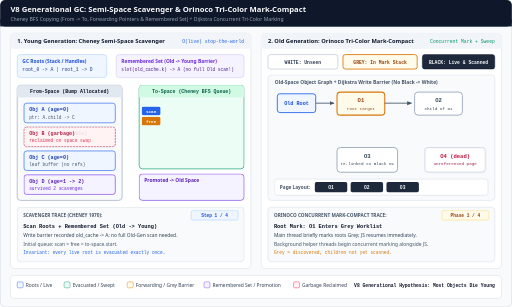
t = 0.00 s
t = 1.38 s: frame unchanged from t = 0.00 s, image omitted
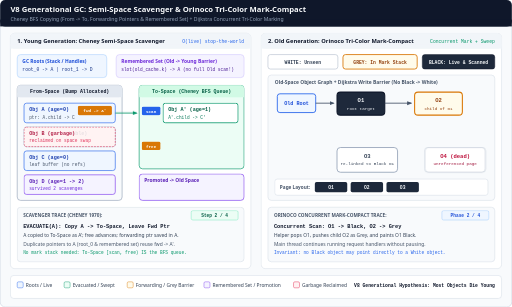
t = 3.00 s
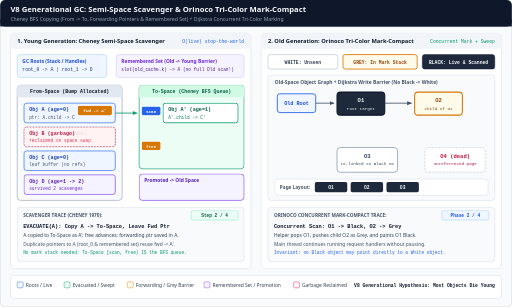
t = 5.07 s
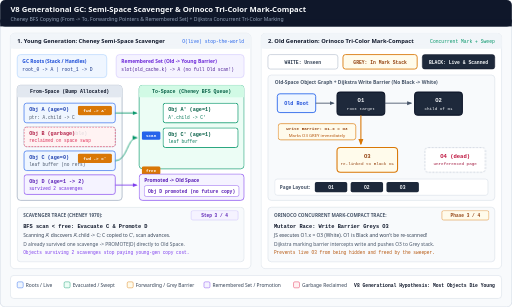
t = 6.69 s
t = 8.07 s: frame unchanged from t = 6.69 s, image omitted

The animated SVG that drew these frames (rendered in a browser with its animation timeline set to each time). Animation: 18 CSS @keyframes rules; frames cover the first 8.07 s, repeats indefinitely.

<svg xmlns="http://www.w3.org/2000/svg" viewBox="0 0 1200 720" width="1200" height="720" role="img" aria-labelledby="title desc">
  <title id="title">V8 Generational GC: Semi-Space Scavenger and Orinoco Tri-Color Mark-Compact</title>
  <desc id="desc">Animated step-by-step visualization of V8 young-generation Cheney semi-space copying garbage collection with forwarding pointers, remembered-set write barriers, and promotion, paired with old-generation Orinoco Dijkstra tri-color concurrent marking, write-barrier greying, sweeping, and parallel compaction.</desc>
  <defs>
    <marker id="arr-blue" viewBox="0 0 10 10" refX="8" refY="5" markerWidth="6" markerHeight="6" orient="auto-start-reverse">
      <path d="M 0 1 L 10 5 L 0 9 z" fill="#2563eb"/>
    </marker>
    <marker id="arr-emerald" viewBox="0 0 10 10" refX="8" refY="5" markerWidth="6" markerHeight="6" orient="auto-start-reverse">
      <path d="M 0 1 L 10 5 L 0 9 z" fill="#059669"/>
    </marker>
    <marker id="arr-amber" viewBox="0 0 10 10" refX="8" refY="5" markerWidth="6" markerHeight="6" orient="auto-start-reverse">
      <path d="M 0 1 L 10 5 L 0 9 z" fill="#d97706"/>
    </marker>
    <marker id="arr-violet" viewBox="0 0 10 10" refX="8" refY="5" markerWidth="6" markerHeight="6" orient="auto-start-reverse">
      <path d="M 0 1 L 10 5 L 0 9 z" fill="#7c3aed"/>
    </marker>
    <marker id="arr-rose" viewBox="0 0 10 10" refX="8" refY="5" markerWidth="6" markerHeight="6" orient="auto-start-reverse">
      <path d="M 0 1 L 10 5 L 0 9 z" fill="#e11d48"/>
    </marker>
    <marker id="arr-slate" viewBox="0 0 10 10" refX="8" refY="5" markerWidth="6" markerHeight="6" orient="auto-start-reverse">
      <path d="M 0 1 L 10 5 L 0 9 z" fill="#475569"/>
    </marker>
    <style><![CDATA[
      .sans { font-family: ui-sans-serif, system-ui, -apple-system, sans-serif; }
      .mono { font-family: ui-monospace, SFMono-Regular, Menlo, monospace; }

      /* 12s 4-phase loop (0-24%, 25-49%, 50-74%, 75-100%) */
      @keyframes p1 { 0%, 23% { opacity: 1; } 25%, 100% { opacity: 0; } }
      @keyframes p2 { 0%, 23% { opacity: 0; } 25%, 48% { opacity: 1; } 50%, 100% { opacity: 0; } }
      @keyframes p3 { 0%, 48% { opacity: 0; } 50%, 73% { opacity: 1; } 75%, 100% { opacity: 0; } }
      @keyframes p4 { 0%, 73% { opacity: 0; } 75%, 100% { opacity: 1; } }

      /* Young-gen Scavenger states */
      @keyframes show-from-a-fwd { 0%, 23% { opacity: 0; } 25%, 100% { opacity: 1; } }
      @keyframes show-to-a { 0%, 23% { opacity: 0; } 25%, 100% { opacity: 1; } }
      @keyframes show-from-c-fwd { 0%, 48% { opacity: 0; } 50%, 100% { opacity: 1; } }
      @keyframes show-to-c { 0%, 48% { opacity: 0; } 50%, 100% { opacity: 1; } }
      @keyframes show-promo-d { 0%, 48% { opacity: 0; } 50%, 100% { opacity: 1; } }
      @keyframes show-dead-b { 0%, 73% { opacity: 0.86; } 75%, 100% { opacity: 1; } }
      @keyframes move-scan {
        0%, 23% { transform: translateY(0px); }
        25%, 48% { transform: translateY(0px); }
        50%, 73% { transform: translateY(58px); }
        75%, 100% { transform: translateY(116px); }
      }
      @keyframes move-free {
        0%, 23% { transform: translateY(0px); }
        25%, 48% { transform: translateY(58px); }
        50%, 100% { transform: translateY(116px); }
      }

      /* Old-gen Orinoco tri-color states */
      @keyframes o1-color {
        0%, 23%   { fill: #fffbeb; stroke: #d97706; stroke-width: 2.5; } /* Grey */
        25%, 100% { fill: #1e293b; stroke: #0f172a; stroke-width: 2.5; } /* Black */
      }
      @keyframes o1-text {
        0%, 23%   { fill: #92400e; }
        25%, 100% { fill: #f8fafc; }
      }
      @keyframes o2-color {
        0%, 23%   { fill: #ffffff; stroke: #94a3b8; stroke-width: 2; }   /* White */
        25%, 48%  { fill: #fffbeb; stroke: #d97706; stroke-width: 2.5; } /* Grey */
        50%, 100% { fill: #1e293b; stroke: #0f172a; stroke-width: 2.5; } /* Black */
      }
      @keyframes o2-text {
        0%, 23%   { fill: #334155; }
        25%, 48%  { fill: #92400e; }
        50%, 100% { fill: #f8fafc; }
      }
      @keyframes o3-color {
        0%, 48%   { fill: #ffffff; stroke: #94a3b8; stroke-width: 2; }   /* White */
        50%, 73%  { fill: #fffbeb; stroke: #d97706; stroke-width: 2.5; } /* Barrier -> Grey */
        75%, 100% { fill: #1e293b; stroke: #0f172a; stroke-width: 2.5; } /* Black */
      }
      @keyframes o3-text {
        0%, 48%   { fill: #334155; }
        50%, 73%  { fill: #92400e; }
        75%, 100% { fill: #f8fafc; }
      }
      @keyframes o4-sweep {
        0%, 73%   { opacity: 1; fill: #ffffff; stroke: #94a3b8; }
        75%, 100% { opacity: 0.85; fill: #fff1f2; stroke: #e11d48; stroke-dasharray: 5 3; }
      }
      @keyframes show-barrier {
        0%, 48% { opacity: 0; }
        50%, 73% { opacity: 1; }
        75%, 100% { opacity: 0.86; }
      }
      @keyframes show-compact {
        0%, 73% { opacity: 0; }
        75%, 100% { opacity: 1; }
      }

      .st-1 { animation: p1 12s linear infinite; }
      .st-2 { animation: p2 12s linear infinite; }
      .st-3 { animation: p3 12s linear infinite; }
      .st-4 { animation: p4 12s linear infinite; }

      .from-a-fwd { animation: show-from-a-fwd 12s linear infinite; }
      .to-a-box   { animation: show-to-a 12s linear infinite; }
      .from-c-fwd { animation: show-from-c-fwd 12s linear infinite; }
      .to-c-box   { animation: show-to-c 12s linear infinite; }
      .promo-d    { animation: show-promo-d 12s linear infinite; }
      .dead-b     { animation: show-dead-b 12s linear infinite; }
      .ptr-scan   { animation: move-scan 12s ease-in-out infinite; }
      .ptr-free   { animation: move-free 12s ease-in-out infinite; }

      .o1-rect { animation: o1-color 12s linear infinite; }
      .o1-lbl  { animation: o1-text 12s linear infinite; }
      .o2-rect { animation: o2-color 12s linear infinite; }
      .o2-lbl  { animation: o2-text 12s linear infinite; }
      .o3-rect { animation: o3-color 12s linear infinite; }
      .o3-lbl  { animation: o3-text 12s linear infinite; }
      .o4-rect { animation: o4-sweep 12s linear infinite; }
      .wb-arc  { animation: show-barrier 12s linear infinite; }
      .compact-badge { animation: show-compact 12s linear infinite; }

      @media (prefers-reduced-motion: reduce) {
        .st-1, .st-2, .st-3, .st-4,
        .from-a-fwd, .to-a-box, .from-c-fwd, .to-c-box, .promo-d, .dead-b,
        .ptr-scan, .ptr-free,
        .o1-rect, .o1-lbl, .o2-rect, .o2-lbl, .o3-rect, .o3-lbl, .o4-rect,
        .wb-arc, .compact-badge {
          animation: none !important;
        }
        .st-1, .st-2, .st-3 { opacity: 0; }
        .st-4 { opacity: 1; }
        .from-a-fwd, .to-a-box, .from-c-fwd, .to-c-box, .promo-d, .dead-b, .compact-badge { opacity: 1; }
        .wb-arc { opacity: 0.85; }
        .ptr-scan { transform: translateY(116px); }
        .ptr-free { transform: translateY(116px); }
        .o1-rect, .o2-rect, .o3-rect { fill: #1e293b; stroke: #0f172a; stroke-width: 2.5; }
        .o1-lbl, .o2-lbl, .o3-lbl { fill: #f8fafc; }
        .o4-rect { opacity: 0.85; fill: #fff1f2; stroke: #e11d48; stroke-dasharray: 5 3; }
      }
    ]]></style>
  </defs>

  <!-- Outer Canvas -->
  <rect x="0" y="0" width="1200" height="720" rx="12" fill="#f8fafc" stroke="#cbd5e1" stroke-width="1.5"/>

  <!-- Header -->
  <rect x="0" y="0" width="1200" height="62" rx="12" fill="#0f172a"/>
  <rect x="0" y="46" width="1200" height="16" fill="#0f172a"/>
  <text x="24" y="28" class="sans" font-size="18" font-weight="700" fill="#f8fafc">V8 Generational GC: Semi-Space Scavenger &amp; Orinoco Tri-Color Mark-Compact</text>
  <text x="24" y="49" class="sans" font-size="12" fill="#94a3b8">Cheney BFS Copying (From -&gt; To, Forwarding Pointers &amp; Remembered Set) + Dijkstra Concurrent Tri-Color Marking</text>

  <!-- LEFT PANEL: Young Gen Scavenger -->
  <rect x="24" y="78" width="564" height="552" rx="10" fill="#ffffff" stroke="#cbd5e1"/>
  <rect x="24" y="78" width="564" height="36" rx="10" fill="#f1f5f9"/>
  <rect x="24" y="104" width="564" height="10" fill="#f1f5f9"/>
  <text x="40" y="101" class="sans" font-size="13.5" font-weight="700" fill="#0f172a">1. Young Generation: Cheney Semi-Space Scavenger</text>
  <text x="572" y="101" class="mono" font-size="11" fill="#2563eb" text-anchor="end">O(live) stop-the-world</text>

  <!-- Roots + Remembered Set -->
  <rect x="40" y="128" width="210" height="54" rx="8" fill="#eff6ff" stroke="#93c5fd"/>
  <text x="52" y="147" class="sans" font-size="11.5" font-weight="700" fill="#1d4ed8">GC Roots (Stack / Handles)</text>
  <text x="52" y="166" class="mono" font-size="11" fill="#1e3a8a">root_0 -&gt; A   |   root_1 -&gt; D</text>

  <rect x="272" y="128" width="300" height="54" rx="8" fill="#f5f3ff" stroke="#c4b5fd"/>
  <text x="284" y="147" class="sans" font-size="11.5" font-weight="700" fill="#6d28d9">Remembered Set (Old -&gt; Young Barrier)</text>
  <text x="284" y="166" class="mono" font-size="10.5" fill="#4c1d95">slot(old_cache.k) -&gt; A  (no full Old scan!)</text>

  <!-- From-Space Box -->
  <rect x="40" y="200" width="246" height="270" rx="8" fill="#f8fafc" stroke="#94a3b8" stroke-width="1.5"/>
  <rect x="40" y="200" width="246" height="28" rx="8" fill="#e2e8f0"/>
  <rect x="40" y="218" width="246" height="10" fill="#e2e8f0"/>
  <text x="163" y="219" class="mono" font-size="11.5" font-weight="700" fill="#0f172a" text-anchor="middle">From-Space (Bump Allocated)</text>

  <!-- Object A in From-Space -->
  <rect x="56" y="242" width="214" height="46" rx="6" fill="#eff6ff" stroke="#2563eb" stroke-width="1.5"/>
  <text x="68" y="261" class="mono" font-size="12" font-weight="700" fill="#1e40af">Obj A (age=0)</text>
  <text x="68" y="278" class="mono" font-size="10.5" fill="#475569">ptr: A.child -&gt; C</text>
  <g class="from-a-fwd">
    <rect x="182" y="248" width="80" height="22" rx="4" fill="#d97706"/>
    <text x="222" y="263" class="mono" font-size="10" font-weight="700" fill="#ffffff" text-anchor="middle">fwd -&gt; A'</text>
  </g>

  <!-- Object B (Garbage) in From-Space -->
  <rect x="56" y="298" width="214" height="46" rx="6" fill="#ffffff" stroke="#94a3b8" stroke-width="1.5"/>
  <text x="68" y="317" class="mono" font-size="12" font-weight="700" fill="#64748b">Obj B (unreachable)</text>
  <text x="68" y="334" class="mono" font-size="10.5" fill="#94a3b8">temp array · dead</text>
  <g class="dead-b">
    <rect x="56" y="298" width="214" height="46" rx="6" fill="#fff1f2" stroke="#e11d48" stroke-width="1.5" stroke-dasharray="4 3"/>
    <text x="68" y="317" class="mono" font-size="12" font-weight="700" fill="#be123c">Obj B (garbage)</text>
    <text x="68" y="334" class="mono" font-size="10.5" fill="#e11d48">reclaimed on space swap</text>
  </g>

  <!-- Object C in From-Space -->
  <rect x="56" y="354" width="214" height="46" rx="6" fill="#eff6ff" stroke="#2563eb" stroke-width="1.5"/>
  <text x="68" y="373" class="mono" font-size="12" font-weight="700" fill="#1e40af">Obj C (age=0)</text>
  <text x="68" y="390" class="mono" font-size="10.5" fill="#475569">leaf buffer (no refs)</text>
  <g class="from-c-fwd">
    <rect x="182" y="360" width="80" height="22" rx="4" fill="#d97706"/>
    <text x="222" y="375" class="mono" font-size="10" font-weight="700" fill="#ffffff" text-anchor="middle">fwd -&gt; C'</text>
  </g>

  <!-- Object D (Promoted) in From-Space -->
  <rect x="56" y="410" width="214" height="46" rx="6" fill="#f5f3ff" stroke="#7c3aed" stroke-width="1.5"/>
  <text x="68" y="429" class="mono" font-size="12" font-weight="700" fill="#5b21b6">Obj D (age=1 -&gt; 2)</text>
  <text x="68" y="446" class="mono" font-size="10.5" fill="#6d28d9">survived 2 scavenges</text>

  <!-- To-Space Box -->
  <rect x="326" y="200" width="246" height="196" rx="8" fill="#ecfdf5" stroke="#059669" stroke-width="1.5"/>
  <rect x="326" y="200" width="246" height="28" rx="8" fill="#d1fae5"/>
  <rect x="326" y="218" width="246" height="10" fill="#d1fae5"/>
  <text x="449" y="219" class="mono" font-size="11.5" font-weight="700" fill="#065f46" text-anchor="middle">To-Space (Cheney BFS Queue)</text>

  <!-- Copied A' in To-Space -->
  <g class="to-a-box">
    <rect x="382" y="242" width="176" height="46" rx="6" fill="#ffffff" stroke="#059669" stroke-width="2"/>
    <text x="394" y="261" class="mono" font-size="12" font-weight="700" fill="#065f46">Obj A' (age=1)</text>
    <text x="394" y="278" class="mono" font-size="10.5" fill="#047857">A'.child -&gt; C'</text>
  </g>

  <!-- Copied C' in To-Space -->
  <g class="to-c-box">
    <rect x="382" y="300" width="176" height="46" rx="6" fill="#ffffff" stroke="#059669" stroke-width="2"/>
    <text x="394" y="319" class="mono" font-size="12" font-weight="700" fill="#065f46">Obj C' (age=1)</text>
    <text x="394" y="336" class="mono" font-size="10.5" fill="#047857">leaf buffer</text>
  </g>

  <!-- Cheney scan & free pointers -->
  <g class="ptr-scan">
    <rect x="332" y="250" width="44" height="20" rx="4" fill="#2563eb"/>
    <text x="354" y="264" class="mono" font-size="10" font-weight="700" fill="#ffffff" text-anchor="middle">scan</text>
  </g>
  <g class="ptr-free">
    <rect x="332" y="274" width="44" height="20" rx="4" fill="#d97706"/>
    <text x="354" y="288" class="mono" font-size="10" font-weight="700" fill="#ffffff" text-anchor="middle">free</text>
  </g>

  <!-- Promotion target box -->
  <rect x="326" y="408" width="246" height="62" rx="8" fill="#f5f3ff" stroke="#7c3aed" stroke-width="1.5"/>
  <text x="338" y="427" class="sans" font-size="11.5" font-weight="700" fill="#5b21b6">Promoted -&gt; Old Space</text>
  <g class="promo-d">
    <rect x="338" y="435" width="222" height="26" rx="5" fill="#ffffff" stroke="#7c3aed"/>
    <text x="449" y="452" class="mono" font-size="11" font-weight="700" fill="#5b21b6" text-anchor="middle">Obj D promoted (no future copy)</text>
  </g>

  <!-- Connecting arrows From -> To / Old -->
  <path d="M 270 265 L 320 265" stroke="#059669" stroke-width="2" marker-end="url(#arr-emerald)" class="to-a-box"/>
  <path d="M 270 377 C 298 377, 298 323, 320 323" fill="none" stroke="#059669" stroke-width="2" marker-end="url(#arr-emerald)" class="to-c-box"/>
  <path d="M 270 434 L 320 434" stroke="#7c3aed" stroke-width="2" marker-end="url(#arr-violet)" class="promo-d"/>

  <!-- Young-Gen Step Trace Box -->
  <rect x="40" y="486" width="532" height="128" rx="8" fill="#f8fafc" stroke="#cbd5e1"/>
  <text x="54" y="508" class="sans" font-size="11" font-weight="700" fill="#475569">SCAVENGER TRACE (CHENEY 1970):</text>

  <g class="st-1">
    <rect x="448" y="494" width="110" height="22" rx="4" fill="#eff6ff" stroke="#93c5fd"/>
    <text x="503" y="509" class="mono" font-size="10.5" font-weight="700" fill="#1d4ed8" text-anchor="middle">Step 1 / 4</text>
    <text x="54" y="534" class="mono" font-size="12.5" font-weight="700" fill="#0f172a">Scan Roots + Remembered Set (Old -&gt; Young)</text>
    <text x="54" y="556" class="sans" font-size="11.5" fill="#334155">Write barrier recorded old_cache -&gt; A; no full Old-Gen scan needed.</text>
    <text x="54" y="576" class="sans" font-size="11.5" fill="#475569">Initial queue: scan = free = to-space.start.</text>
    <text x="54" y="596" class="mono" font-size="10.5" fill="#2563eb">Invariant: every live root is evacuated exactly once.</text>
  </g>
  <g class="st-2">
    <rect x="448" y="494" width="110" height="22" rx="4" fill="#ecfdf5" stroke="#6ee7b7"/>
    <text x="503" y="509" class="mono" font-size="10.5" font-weight="700" fill="#065f46" text-anchor="middle">Step 2 / 4</text>
    <text x="54" y="534" class="mono" font-size="12.5" font-weight="700" fill="#0f172a">EVACUATE(A): Copy A -&gt; To-Space, Leave Fwd Ptr</text>
    <text x="54" y="556" class="sans" font-size="11.5" fill="#334155">A copied to To-Space as A'; free advances; forwarding ptr saved in A.</text>
    <text x="54" y="576" class="sans" font-size="11.5" fill="#475569">Duplicate pointers to A (root_0 &amp; remembered set) reuse fwd -&gt; A'.</text>
    <text x="54" y="596" class="mono" font-size="10.5" fill="#059669">No mark stack needed: To-Space [scan, free) IS the BFS queue.</text>
  </g>
  <g class="st-3">
    <rect x="448" y="494" width="110" height="22" rx="4" fill="#f5f3ff" stroke="#c4b5fd"/>
    <text x="503" y="509" class="mono" font-size="10.5" font-weight="700" fill="#5b21b6" text-anchor="middle">Step 3 / 4</text>
    <text x="54" y="534" class="mono" font-size="12.5" font-weight="700" fill="#0f172a">BFS scan &lt; free: Evacuate C &amp; Promote D</text>
    <text x="54" y="556" class="sans" font-size="11.5" fill="#334155">Scanning A' discovers A'.child -&gt; C; C copied to C', scan advances.</text>
    <text x="54" y="576" class="sans" font-size="11.5" fill="#475569">D already survived one scavenge -&gt; PROMOTE(D) directly to Old Space.</text>
    <text x="54" y="596" class="mono" font-size="10.5" fill="#7c3aed">Objects surviving 2 scavenges stop paying young-gen copy cost.</text>
  </g>
  <g class="st-4">
    <rect x="448" y="494" width="110" height="22" rx="4" fill="#fff1f2" stroke="#fda4af"/>
    <text x="503" y="509" class="mono" font-size="10.5" font-weight="700" fill="#be123c" text-anchor="middle">Step 4 / 4</text>
    <text x="54" y="534" class="mono" font-size="12.5" font-weight="700" fill="#0f172a">scan == free: Swap Semi-Spaces (B Reclaimed)</text>
    <text x="54" y="556" class="sans" font-size="11.5" fill="#334155">swap(From, To). Unreachable Obj B is never visited — zero per-dead-obj cost.</text>
    <text x="54" y="576" class="sans" font-size="11.5" fill="#475569">Next allocations bump-allocate into the new empty From-Space.</text>
    <text x="54" y="596" class="mono" font-size="10.5" fill="#059669">Pause time scales strictly with surviving bytes, not garbage.</text>
  </g>

  <!-- RIGHT PANEL: Old Gen Orinoco -->
  <rect x="612" y="78" width="564" height="552" rx="10" fill="#ffffff" stroke="#cbd5e1"/>
  <rect x="612" y="78" width="564" height="36" rx="10" fill="#f1f5f9"/>
  <rect x="612" y="104" width="564" height="10" fill="#f1f5f9"/>
  <text x="628" y="101" class="sans" font-size="13.5" font-weight="700" fill="#0f172a">2. Old Generation: Orinoco Tri-Color Mark-Compact</text>
  <text x="1160" y="101" class="mono" font-size="11" fill="#059669" text-anchor="end">Concurrent Mark + Sweep</text>

  <!-- Tri-Color Legend Pills inside Panel -->
  <rect x="628" y="128" width="164" height="34" rx="6" fill="#ffffff" stroke="#94a3b8"/>
  <text x="710" y="149" class="mono" font-size="11" font-weight="700" fill="#334155" text-anchor="middle">WHITE: Unseen</text>

  <rect x="804" y="128" width="174" height="34" rx="6" fill="#fffbeb" stroke="#d97706" stroke-width="2"/>
  <text x="891" y="149" class="mono" font-size="11" font-weight="700" fill="#92400e" text-anchor="middle">GREY: In Mark Stack</text>

  <rect x="990" y="128" width="170" height="34" rx="6" fill="#1e293b" stroke="#0f172a"/>
  <text x="1075" y="149" class="mono" font-size="11" font-weight="700" fill="#f8fafc" text-anchor="middle">BLACK: Live &amp; Scanned</text>

  <!-- Old-Gen Heap Graph Area -->
  <rect x="628" y="176" width="532" height="294" rx="8" fill="#f8fafc" stroke="#cbd5e1"/>
  <text x="644" y="198" class="sans" font-size="11.5" font-weight="700" fill="#475569">Old-Space Object Graph + Dijkstra Write Barrier (No Black -&gt; White)</text>

  <!-- Root -> O1 -->
  <rect x="650" y="220" width="90" height="44" rx="6" fill="#eff6ff" stroke="#2563eb" stroke-width="2"/>
  <text x="695" y="246" class="mono" font-size="12" font-weight="700" fill="#1d4ed8" text-anchor="middle">Old Root</text>

  <!-- Edge Root -> O1 -->
  <line x1="740" y1="242" x2="782" y2="242" stroke="#475569" stroke-width="2" marker-end="url(#arr-slate)"/>

  <!-- Node O1 -->
  <rect x="790" y="216" width="112" height="54" rx="8" class="o1-rect"/>
  <text x="846" y="240" class="mono o1-lbl" font-size="13" font-weight="700" text-anchor="middle">O1</text>
  <text x="846" y="258" class="mono o1-lbl" font-size="10" text-anchor="middle">root target</text>

  <!-- Edge O1 -> O2 -->
  <line x1="902" y1="242" x2="964" y2="242" stroke="#475569" stroke-width="2" marker-end="url(#arr-slate)"/>

  <!-- Node O2 -->
  <rect x="972" y="216" width="112" height="54" rx="8" class="o2-rect"/>
  <text x="1028" y="240" class="mono o2-lbl" font-size="13" font-weight="700" text-anchor="middle">O2</text>
  <text x="1028" y="258" class="mono o2-lbl" font-size="10" text-anchor="middle">child of O1</text>

  <!-- Node O3 (moved from O2 to O1 by JS mutator!) -->
  <rect x="790" y="346" width="142" height="58" rx="8" class="o3-rect"/>
  <text x="861" y="370" class="mono o3-lbl" font-size="13" font-weight="700" text-anchor="middle">O3</text>
  <text x="861" y="388" class="mono o3-lbl" font-size="10" text-anchor="middle">re-linked to Black O1</text>

  <!-- Write-barrier edge O1 -> O3 -->
  <g class="wb-arc">
    <path d="M 846 270 L 846 338" fill="none" stroke="#d97706" stroke-width="2.5" marker-end="url(#arr-amber)"/>
    <rect x="652" y="290" width="182" height="38" rx="6" fill="#fffbeb" stroke="#d97706" stroke-width="1.5"/>
    <text x="743" y="306" class="mono" font-size="10" font-weight="700" fill="#92400e" text-anchor="middle">Write Barrier: O1.x = O3</text>
    <text x="743" y="321" class="sans" font-size="10" fill="#b45309" text-anchor="middle">Marks O3 GREY immediately</text>
  </g>

  <!-- Node O4 (Unreachable -> Swept) -->
  <rect x="996" y="346" width="142" height="58" rx="8" class="o4-rect"/>
  <text x="1067" y="370" class="mono" font-size="13" font-weight="700" fill="#be123c" text-anchor="middle">O4 (dead)</text>
  <text x="1067" y="388" class="mono" font-size="10" fill="#9f1239" text-anchor="middle">unreferenced page</text>

  <!-- Compacted Pages Strip inside Old-Gen box -->
  <rect x="644" y="420" width="500" height="38" rx="6" fill="#ffffff" stroke="#cbd5e1"/>
  <text x="656" y="443" class="sans" font-size="11" font-weight="700" fill="#475569">Page Layout:</text>
  <rect x="738" y="427" width="76" height="24" rx="4" fill="#1e293b"/>
  <text x="776" y="443" class="mono" font-size="11" font-weight="700" fill="#f8fafc" text-anchor="middle">O1</text>
  <rect x="822" y="427" width="76" height="24" rx="4" fill="#1e293b"/>
  <text x="860" y="443" class="mono" font-size="11" font-weight="700" fill="#f8fafc" text-anchor="middle">O2</text>
  <rect x="906" y="427" width="76" height="24" rx="4" fill="#1e293b"/>
  <text x="944" y="443" class="mono" font-size="11" font-weight="700" fill="#f8fafc" text-anchor="middle">O3</text>
  <g class="compact-badge">
    <rect x="990" y="427" width="142" height="24" rx="4" fill="#ecfdf5" stroke="#059669"/>
    <text x="1061" y="443" class="mono" font-size="10.5" font-weight="700" fill="#065f46" text-anchor="middle">O4 Swept · Compacted</text>
  </g>

  <!-- Old-Gen Step Trace Box -->
  <rect x="628" y="486" width="532" height="128" rx="8" fill="#f8fafc" stroke="#cbd5e1"/>
  <text x="642" y="508" class="sans" font-size="11" font-weight="700" fill="#475569">ORINOCO CONCURRENT MARK-COMPACT TRACE:</text>

  <g class="st-1">
    <rect x="1036" y="494" width="110" height="22" rx="4" fill="#fffbeb" stroke="#fcd34d"/>
    <text x="1091" y="509" class="mono" font-size="10.5" font-weight="700" fill="#92400e" text-anchor="middle">Phase 1 / 4</text>
    <text x="642" y="534" class="mono" font-size="12.5" font-weight="700" fill="#0f172a">Root Mark: O1 Enters Grey Worklist</text>
    <text x="642" y="556" class="sans" font-size="11.5" fill="#334155">Main thread briefly marks roots Grey; JS resumes immediately.</text>
    <text x="642" y="576" class="sans" font-size="11.5" fill="#475569">Background helper threads begin concurrent marking alongside JS.</text>
    <text x="642" y="596" class="mono" font-size="10.5" fill="#d97706">Grey = discovered, children not yet scanned.</text>
  </g>
  <g class="st-2">
    <rect x="1036" y="494" width="110" height="22" rx="4" fill="#eff6ff" stroke="#93c5fd"/>
    <text x="1091" y="509" class="mono" font-size="10.5" font-weight="700" fill="#1d4ed8" text-anchor="middle">Phase 2 / 4</text>
    <text x="642" y="534" class="mono" font-size="12.5" font-weight="700" fill="#0f172a">Concurrent Scan: O1 -&gt; Black, O2 -&gt; Grey</text>
    <text x="642" y="556" class="sans" font-size="11.5" fill="#334155">Helper pops O1, pushes child O2 as Grey, and paints O1 Black.</text>
    <text x="642" y="576" class="sans" font-size="11.5" fill="#475569">Main thread continues running request handlers without pausing.</text>
    <text x="642" y="596" class="mono" font-size="10.5" fill="#2563eb">Invariant: no Black object may point directly to a White object.</text>
  </g>
  <g class="st-3">
    <rect x="1036" y="494" width="110" height="22" rx="4" fill="#fffbeb" stroke="#d97706"/>
    <text x="1091" y="509" class="mono" font-size="10.5" font-weight="700" fill="#92400e" text-anchor="middle">Phase 3 / 4</text>
    <text x="642" y="534" class="mono" font-size="12.5" font-weight="700" fill="#0f172a">Mutator Race: Write Barrier Greys O3</text>
    <text x="642" y="556" class="sans" font-size="11.5" fill="#334155">JS executes O1.x = O3 (White). O1 is Black and won't be re-scanned!</text>
    <text x="642" y="576" class="sans" font-size="11.5" fill="#475569">Dijkstra marking barrier intercepts write and pushes O3 to Grey stack.</text>
    <text x="642" y="596" class="mono" font-size="10.5" fill="#b45309">Prevents live O3 from being hidden and freed by the sweeper.</text>
  </g>
  <g class="st-4">
    <rect x="1036" y="494" width="110" height="22" rx="4" fill="#ecfdf5" stroke="#059669"/>
    <text x="1091" y="509" class="mono" font-size="10.5" font-weight="700" fill="#065f46" text-anchor="middle">Phase 4 / 4</text>
    <text x="642" y="534" class="mono" font-size="12.5" font-weight="700" fill="#0f172a">Concurrent Sweep &amp; Parallel Compaction</text>
    <text x="642" y="556" class="sans" font-size="11.5" fill="#334155">Final atomic pause drains mark stack; O4 (White) is lazily swept.</text>
    <text x="642" y="576" class="sans" font-size="11.5" fill="#475569">Fragmented pages are evacuated in parallel during the pause.</text>
    <text x="642" y="596" class="mono" font-size="10.5" fill="#059669">Large in-heap caches increase live data and extend full-GC pauses.</text>
  </g>

  <!-- Footer Invariant & Legend Bar -->
  <rect x="24" y="646" width="1152" height="54" rx="8" fill="#ffffff" stroke="#cbd5e1"/>
  <rect x="40" y="661" width="14" height="14" rx="3" fill="#eff6ff" stroke="#2563eb"/>
  <text x="60" y="672" class="sans" font-size="11.5" fill="#334155">Roots / Live</text>
  <rect x="150" y="661" width="14" height="14" rx="3" fill="#ecfdf5" stroke="#059669"/>
  <text x="170" y="672" class="sans" font-size="11.5" fill="#334155">Evacuated / Swept</text>
  <rect x="298" y="661" width="14" height="14" rx="3" fill="#fffbeb" stroke="#d97706"/>
  <text x="318" y="672" class="sans" font-size="11.5" fill="#334155">Forwarding / Grey Barrier</text>
  <rect x="478" y="661" width="14" height="14" rx="3" fill="#f5f3ff" stroke="#7c3aed"/>
  <text x="498" y="672" class="sans" font-size="11.5" fill="#334155">Remembered Set / Promotion</text>
  <rect x="688" y="661" width="14" height="14" rx="3" fill="#fff1f2" stroke="#e11d48"/>
  <text x="708" y="672" class="sans" font-size="11.5" fill="#334155">Garbage Reclaimed</text>
  <text x="1160" y="672" class="mono" font-size="11" font-weight="700" fill="#0f172a" text-anchor="end">V8 Generational Hypothesis: Most Objects Die Young</text>
</svg>
